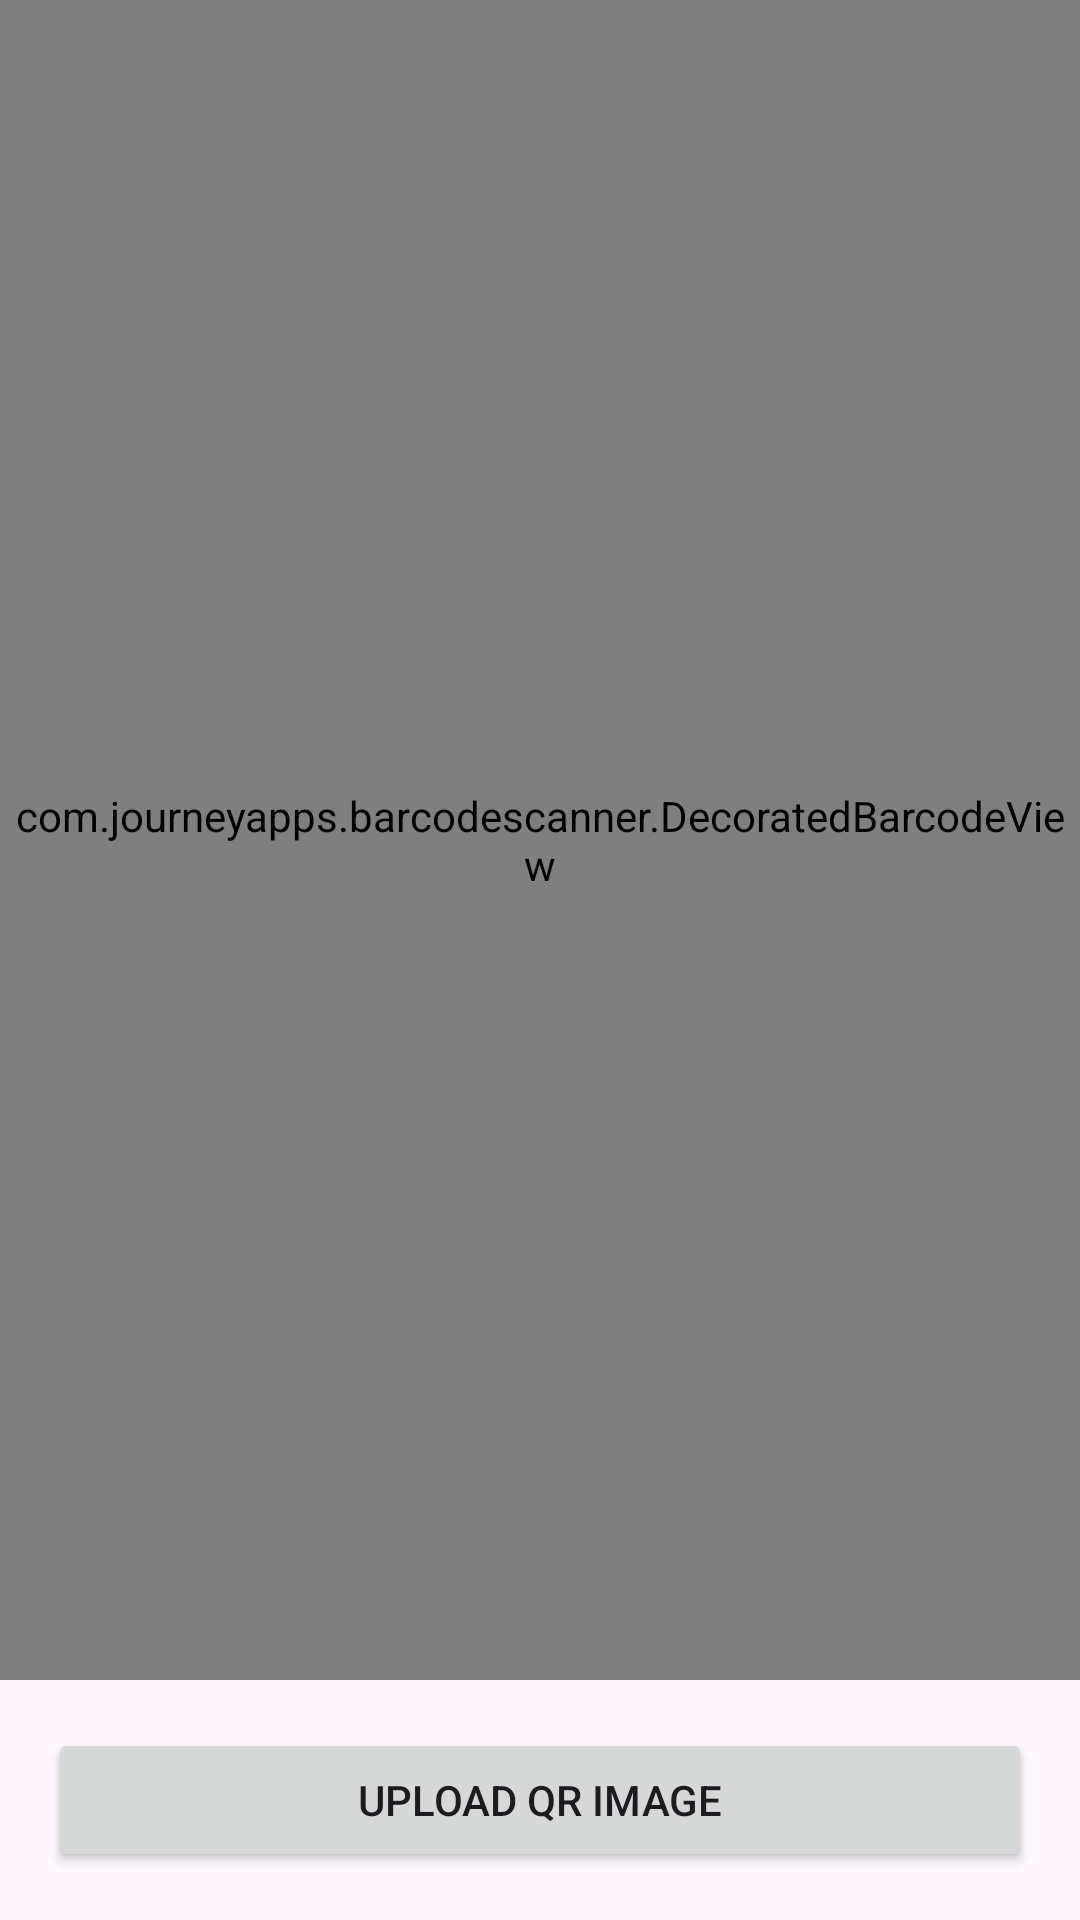

Write the Android layout XML for this screen, with the resource values it uses.
<!-- AndroidManifest.xml: application theme Theme.EventLotto -->
<!-- res/layout/fragment_scan.xml -->
<LinearLayout xmlns:android="http://schemas.android.com/apk/res/android"
    android:orientation="vertical"
    android:layout_width="match_parent"
    android:layout_height="match_parent">

    <com.journeyapps.barcodescanner.DecoratedBarcodeView
        android:id="@+id/barcode_scanner"
        android:layout_width="match_parent"
        android:layout_height="0dp"
        android:layout_weight="1" />

    <Button
        android:id="@+id/upload_qr_button"
        android:layout_width="match_parent"
        android:layout_height="wrap_content"
        android:layout_margin="16dp"
        android:text="@string/upload_qr_image" />

</LinearLayout>
<!-- resources referenced by this layout -->
<resources>
  <string name="upload_qr_image">Upload QR Image</string>
  <style name="Theme.EventLotto" parent="Base.Theme.EventLotto" />
  <style name="Base.Theme.EventLotto" parent="Theme.Material3.DayNight.NoActionBar">
          
          
      </style>
</resources>
